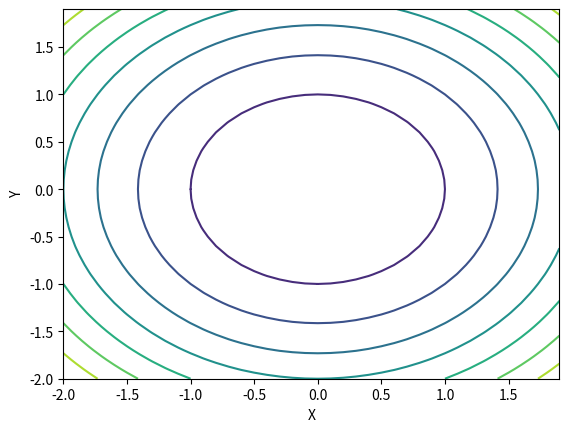

Source code (Python):
import numpy as np
import matplotlib.pyplot as plt

# xs = np.arange(-2, 2, 0.1)
# ys = np.arange(-2, 2, 0.1)
#
# X, Y = np.meshgrid(xs, ys)
# Z = X ** 2 + Y ** 2
#
# ax = plt.axes(projection='3d')
# ax.plot_surface(X, Y, Z, cmap='viridis')
# ax.set_xlabel('X')
# ax.set_ylabel('Y')
# ax.set_zlabel('Z')
# plt.show()

x = np.arange(-2, 2, 0.1)
y = np.arange(-2, 2, 0.1)

X, Y = np.meshgrid(x, y)
Z = X ** 2 + Y ** 2

ax = plt.axes()
ax.contour(X, Y, Z)
ax.set_xlabel('X')
ax.set_ylabel('Y')
plt.show()